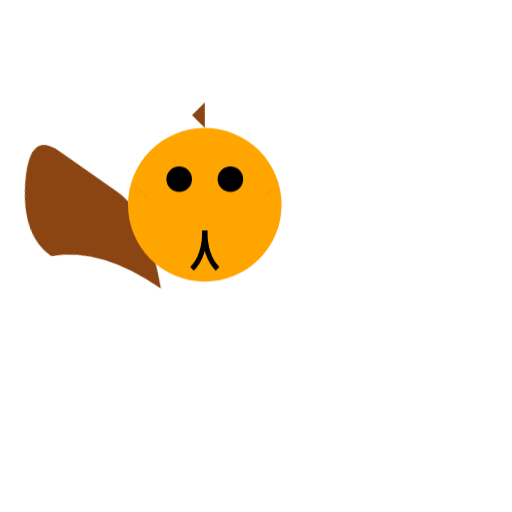
t = 0.00 s
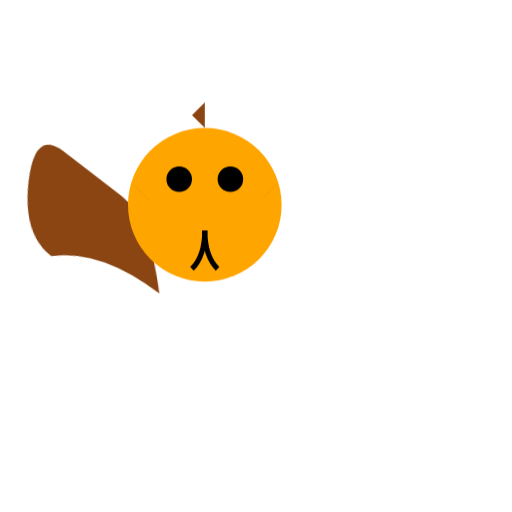
t = 0.25 s
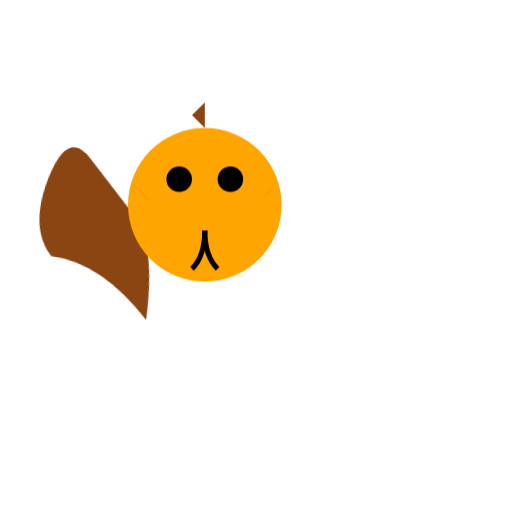
t = 0.75 s
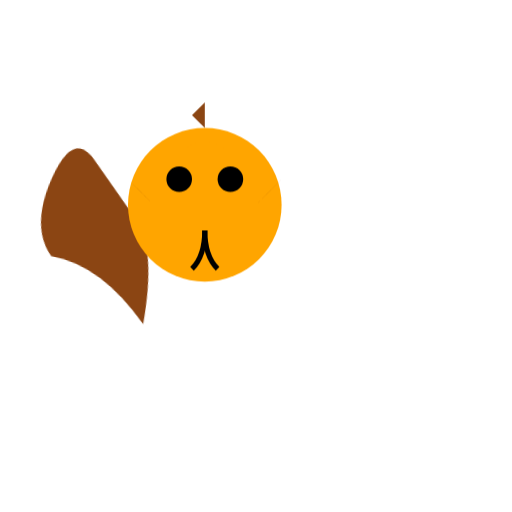
t = 1.00 s
t = 1.25 s: frame unchanged from t = 0.75 s, image omitted
t = 1.75 s: frame unchanged from t = 0.25 s, image omitted

The animated SVG that drew these frames (rendered in a browser with its animation timeline set to each time). Animation: 1 CSS @keyframes rule; one cycle of 2.00 s, repeats indefinitely.

<svg xmlns="http://www.w3.org/2000/svg" viewBox="0 0 200 200" width="200" height="200">
  <style>
    @keyframes sway {
      0%, 100% { transform: rotate(-10deg); }
      50% { transform: rotate(10deg); }
    }
    .tail {
      transform-origin: 20px 100px;
      animation: sway 2s ease-in-out infinite;
    }
  </style>
  <path d="M60,120 Q40,100 20,100 Q10,90 15,70 Q20,50 30,60 Q40,70 50,80 Q60,90 60,120" fill="#8B4513" class="tail"/>
  <circle cx="80" cy="80" r="30" fill="#FFA500"/>
  <circle cx="70" cy="70" r="5" fill="#000"/>
  <circle cx="90" cy="70" r="5" fill="#000"/>
  <path d="M80,90 Q80,100 75,105" stroke="#000" stroke-width="2" fill="none"/>
  <path d="M80,90 Q80,100 85,105" stroke="#000" stroke-width="2" fill="none"/>
  <path d="M60,80 L50,70 L55,75 Z" fill="#8B4513"/>
  <path d="M100,80 L110,70 L105,75 Z" fill="#8B4513"/>
  <path d="M80,50 L80,40 L75,45 Z" fill="#8B4513"/>
  <path d="M70,60 Q80,50 90,60" fill="#FFA500"/>
</svg>
